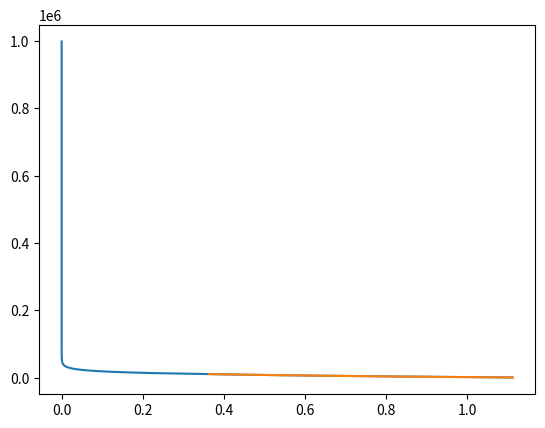

This figure's Python source:
"""
Created on Wed Jun  5 17:25:17 2024 2024

@author: Vidhi Arya
"""
import numpy as np
import matplotlib.pyplot as plt
import pandas as pd
from scipy import stats
# Defining constants
g0 = 9.80665
r0 = 6.3567 * (10**11)  # Earth's radius in meters
M0 = 28.9644*(10**-3)  # Molar mass of Earth's air
R0 = 8.3143 * (10**-3)  # Universal gas constant in kJ/(kmol*K)
Tb = np.array([288.15, 216.6500012372771, 216.65000123727717, 228.6499996263785,270.6499898961733, 270.6499898961733, 214.6500121007738, 184.65003537070632, 186.8673, 186.8691230926484, 306.86912309264835])# Molecular scale temperature gradient
Pb = [101325, 22631.983047306938, 5474.850990135241, 868.0090831541909, 110.90457815919828, 66.93778253925619, 3.9563335745933146,0.30232174031073117, 0.11987083895166374, 0.0037166463303773345, 0.0009054783416967828]

#Z = int(input("enter the geometric height : ")) # Altitude array from 0 to 20 km, in meters

# Defining the reference table for gradients of the linearly segmented temperature-height profile
Hb = np.array([0, 11, 20, 32, 47, 51, 71,86,91,110,120,1000])*1000  # Base heights for atmospheric layers in meters
Zb = np.array([0, 11, 20, 32, 47, 51, 71,86,91,110,120,1000])*1000  # geometric Base heights for atmospheric layers in meters
Lmb = np.array([-6.5, 0.0, 1.0, 2.8, 0.0, -2.8, -2.0,0.0,0.0,12.0,0.0])  # Lapse rates in degrees per kilometer


def calculate_density(Z):
    H = (r0 * Z) / (r0 + Z)
    
    if Z <= Zb[1]:   
        T =  Tb[0] + (Lmb[0] * (H - Hb[0])/1000)
        P =  Pb[0] * ((Tb[0] / (Tb[0] + (Lmb[0] * (H - Hb[0])/1000)))**((g0 * M0) / (R0 * Lmb[0])))
        D = (P * M0) / (R0*(10**3) * T) 
 
    elif (Z > Zb[1]) and (Z <= Zb[2]):   
        T =  Tb[1] + (Lmb[1] * (H - Hb[1])/1000)
        P =  Pb[1] * (np.exp((-g0 * M0 * (H - Hb[1])) / (R0*(10**3) * Tb[1])))
        D = (P * M0) / (R0*(10**3) * T)
        
    elif (Z > Zb[2]) and (Z <= Zb[3]):   
        T =  Tb[2] + (Lmb[2] * (H - Hb[2])/1000)
        P = Pb[2] * ((Tb[2] / (Tb[2]  + (Lmb[2] * (H - Hb[2])/1000)))**((g0 * M0) / (R0 * Lmb[2])))
        D = (P * M0) / (R0*(10**3) * T)
        
    elif (Z > Zb[3]) and (Z <= Zb[4]):   
        T =  Tb[3] + (Lmb[3] * (H - Hb[3])/1000)
        P =  Pb[3] * ((Tb[3] / (Tb[3]  + (Lmb[3] * (H - Hb[3])/1000)))**((g0 * M0) / (R0 * Lmb[3])))
        D = (P * M0) / (R0*(10**3) * T)
        
    elif (Z > Zb[4]) and (Z <= Zb[5]): 
        T =  Tb[4] + (Lmb[4] * (H - Hb[4])/1000)
        P =  Pb[4] * (np.exp((-g0 * M0 * (H - Hb[4])) / (R0*(10**3) * Tb[4])))
        D = (P * M0) / (R0*(10**3) * T)
        
    elif (Z > Zb[5]) and (Z <= Zb[6]):  
        T =  Tb[5] + (Lmb[5] * (H - Hb[5])/1000)       
        P =  Pb[5]* ((Tb[5] / (Tb[5]  + (Lmb[5] * (H - Hb[5])/1000)))**((g0 * M0) / (R0 * Lmb[5])))
        D = (P * M0) / (R0*(10**3) * T)
        
    elif (Z > Zb[6]) and (Z <= Zb[7]):   
        T =  Tb[6] + (Lmb[6] * (H - Hb[6])/1000)
        P =  Pb[6] * ((Tb[6] / (Tb[6]  + (Lmb[6] * (H - Hb[6])/1000)))**((g0 * M0) / (R0 * Lmb[6])))
        D = (P * M0) / (R0*(10**3) * T)
        
    elif (Z > Zb[7]) and (Z <= Zb[8]):
        T = Tb[7] + (Lmb[7] * (Z - Zb[7])/1000)
        P = Pb[7] * (np.exp((-g0 * M0 * (H - Hb[7])) / (R0*(10**3) * Tb[7])))
        D = (P * M0) / (R0*(10**3) * T)
    
    elif (Z > Zb[8]) and (Z <= Zb[9]):
        T = 263.1905 + -76.3232 * (1-((Z - Zb[8])/(-19.9429*1000)**2))**0.5
        P = Pb[8] * (np.exp((-g0 * M0 * (H - Hb[8])) / (R0*(10**3) * Tb[8])))
        D = (P * M0) / (R0*(10**3) * T)
        
    elif (Z > Zb[9]) and (Z <= Zb[10]):
        T = Tb[9] + (Lmb[9] * (Z - Zb[9])/1000)
        P = Pb[9] * ((Tb[9] / (Tb[9]  + (Lmb[9] * (H - Hb[9])/1000)))**((g0 * M0) / (R0 * Lmb[9])))
        D = (P * M0) / (R0*(10**3) * T)

    else:
        zai = (Z-Zb[10])*((r0+Zb[10])/(r0 +Z))
        T = 1000 - (1000 - Tb[10])*(np.exp(-0.01875*zai)) 
        P = Pb[10] * (np.exp((-g0 * M0 * (H - Hb[10])) / (R0*(10**3) * Tb[10])))
        D = (P * M0) / (R0*(10**3) * T)
        
    return D

#print(calculate_density(5000))
Z = np.arange(1, 1000, 1)*1000
n = np.size(Z)
rhodist = np.zeros(n)

den_data = np.array([1.1117, 1.0066, 0.90912, 0.81913, 0.73612, 0.6597, 0.5895, 0.52517, 0.46635, 0.41271, 0.36392])
alt = np.arange(1,12,1)*1000
for j in range(n):
    rhodist[j] = calculate_density(Z[j])
    
df = pd.DataFrame({'alt(km)': Z, 'Density': rhodist})
plt.plot(rhodist, Z)
plt.plot(den_data, alt)
